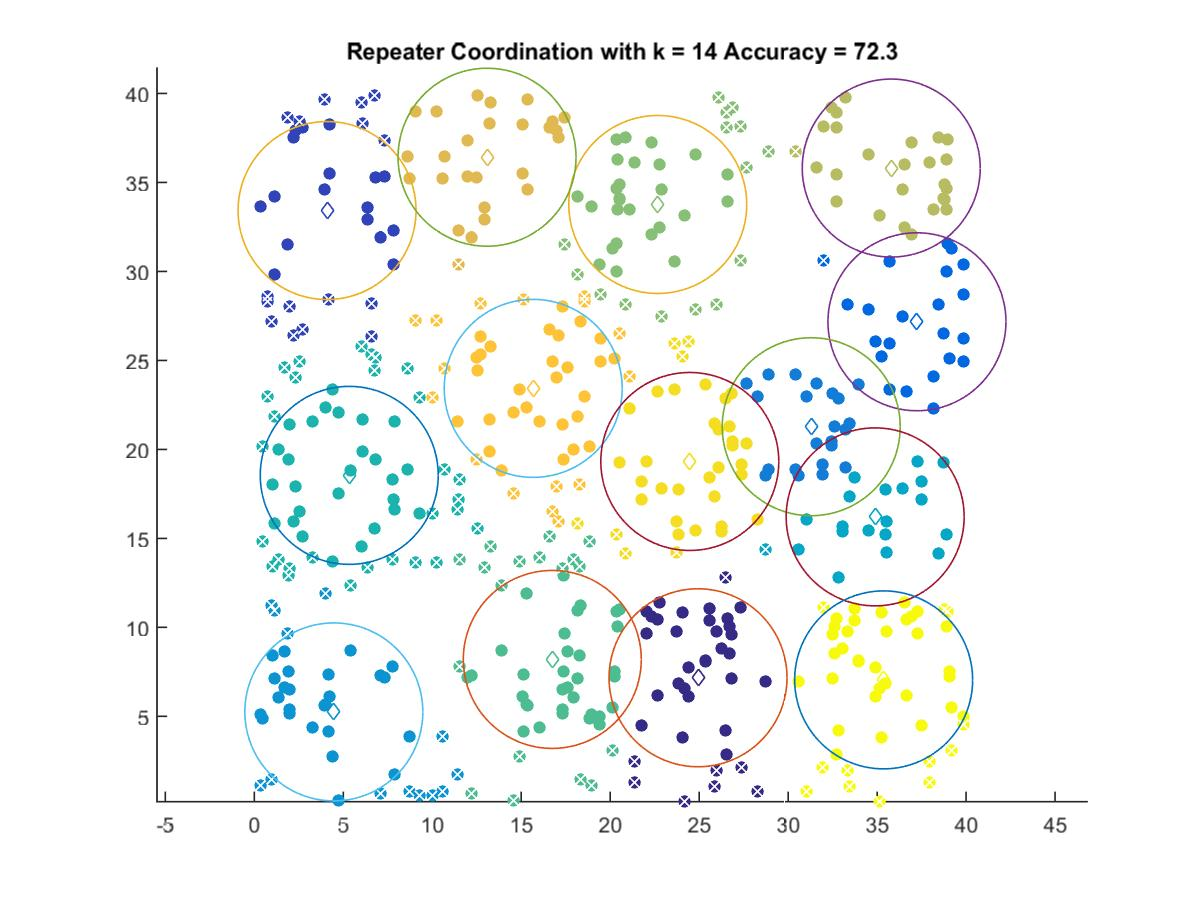

Source data for this figure (header and first rows):
24.935, 7.1674
4.089, 33.42
37.24, 27.17
31.3, 21.27
4.47, 5.249
34.89, 16.21
5.335, 18.54
16.75, 8.199
22.67, 33.76
35.79, 35.81
13.08, 36.42
15.67, 23.43
24.47, 19.32
35.37, 7.049
